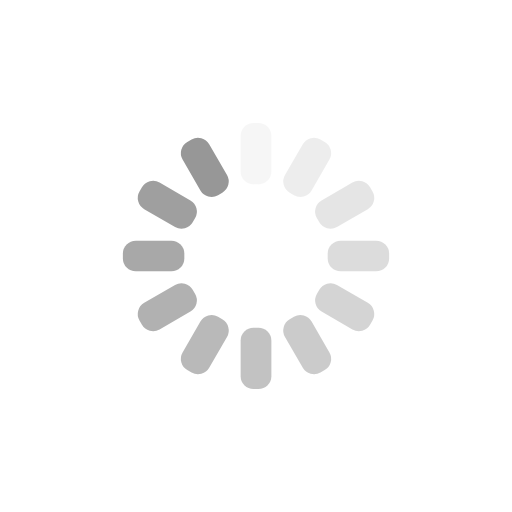
t = 0.00 s
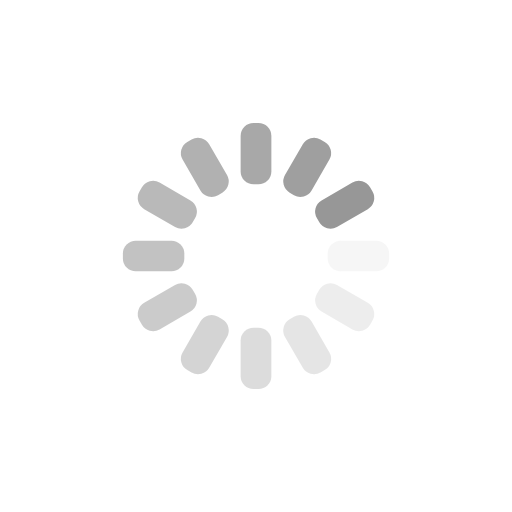
t = 0.25 s
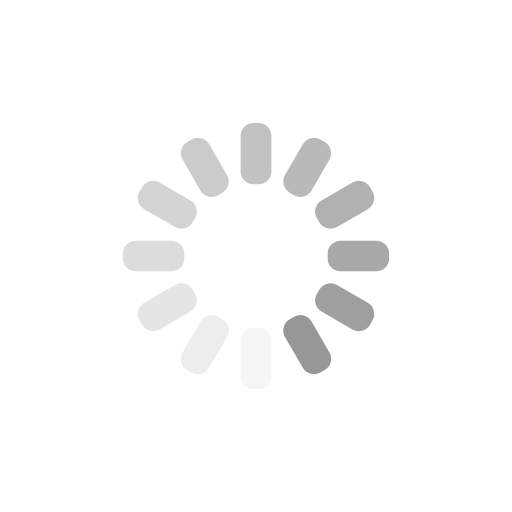
t = 0.50 s
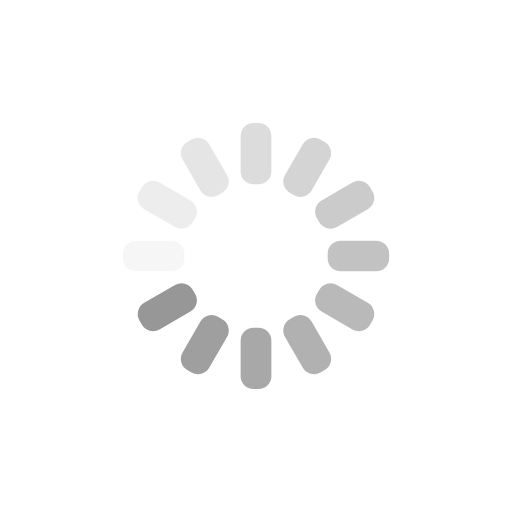
t = 0.75 s

The animated SVG that drew these frames (rendered in a browser with its animation timeline set to each time). Animation: 12 SMIL elements (animate=12); one cycle of 1.00 s, repeats indefinitely.

<svg width="200" height="200" display="block" style="background:0 0" preserveAspectRatio="xMidYMid"
    viewBox="0 0 100 100" xmlns="http://www.w3.org/2000/svg">
    <rect x="47" y="24" width="6" height="12" rx="2.52" ry="2.52" fill="#979797">
        <animate attributeName="opacity" begin="-0.9166666666666666s" dur="1s" keyTimes="0;1"
            repeatCount="indefinite" values="1;0" />
    </rect>
    <rect x="47" y="24" width="6" height="12" rx="2.52" ry="2.52" fill="#979797"
        transform="rotate(30 50 50)">
        <animate attributeName="opacity" begin="-0.8333333333333334s" dur="1s" keyTimes="0;1"
            repeatCount="indefinite" values="1;0" />
    </rect>
    <rect x="47" y="24" width="6" height="12" rx="2.52" ry="2.52" fill="#979797"
        transform="rotate(60 50 50)">
        <animate attributeName="opacity" begin="-0.75s" dur="1s" keyTimes="0;1"
            repeatCount="indefinite" values="1;0" />
    </rect>
    <rect x="47" y="24" width="6" height="12" rx="2.52" ry="2.52" fill="#979797"
        transform="rotate(90 50 50)">
        <animate attributeName="opacity" begin="-0.6666666666666666s" dur="1s" keyTimes="0;1"
            repeatCount="indefinite" values="1;0" />
    </rect>
    <rect x="47" y="24" width="6" height="12" rx="2.52" ry="2.52" fill="#979797"
        transform="rotate(120 50 50)">
        <animate attributeName="opacity" begin="-0.5833333333333334s" dur="1s" keyTimes="0;1"
            repeatCount="indefinite" values="1;0" />
    </rect>
    <rect x="47" y="24" width="6" height="12" rx="2.52" ry="2.52" fill="#979797"
        transform="rotate(150 50 50)">
        <animate attributeName="opacity" begin="-0.5s" dur="1s" keyTimes="0;1"
            repeatCount="indefinite" values="1;0" />
    </rect>
    <rect x="47" y="24" width="6" height="12" rx="2.52" ry="2.52" fill="#979797"
        transform="rotate(180 50 50)">
        <animate attributeName="opacity" begin="-0.4166666666666667s" dur="1s" keyTimes="0;1"
            repeatCount="indefinite" values="1;0" />
    </rect>
    <rect x="47" y="24" width="6" height="12" rx="2.52" ry="2.52" fill="#979797"
        transform="rotate(210 50 50)">
        <animate attributeName="opacity" begin="-0.3333333333333333s" dur="1s" keyTimes="0;1"
            repeatCount="indefinite" values="1;0" />
    </rect>
    <rect x="47" y="24" width="6" height="12" rx="2.52" ry="2.52" fill="#979797"
        transform="rotate(240 50 50)">
        <animate attributeName="opacity" begin="-0.25s" dur="1s" keyTimes="0;1"
            repeatCount="indefinite" values="1;0" />
    </rect>
    <rect x="47" y="24" width="6" height="12" rx="2.52" ry="2.52" fill="#979797"
        transform="rotate(270 50 50)">
        <animate attributeName="opacity" begin="-0.16666666666666666s" dur="1s" keyTimes="0;1"
            repeatCount="indefinite" values="1;0" />
    </rect>
    <rect x="47" y="24" width="6" height="12" rx="2.52" ry="2.52" fill="#979797"
        transform="rotate(300 50 50)">
        <animate attributeName="opacity" begin="-0.08333333333333333s" dur="1s" keyTimes="0;1"
            repeatCount="indefinite" values="1;0" />
    </rect>
    <rect x="47" y="24" width="6" height="12" rx="2.52" ry="2.52" fill="#979797"
        transform="rotate(330 50 50)">
        <animate attributeName="opacity" begin="0s" dur="1s" keyTimes="0;1" repeatCount="indefinite"
            values="1;0" />
    </rect>
</svg>
